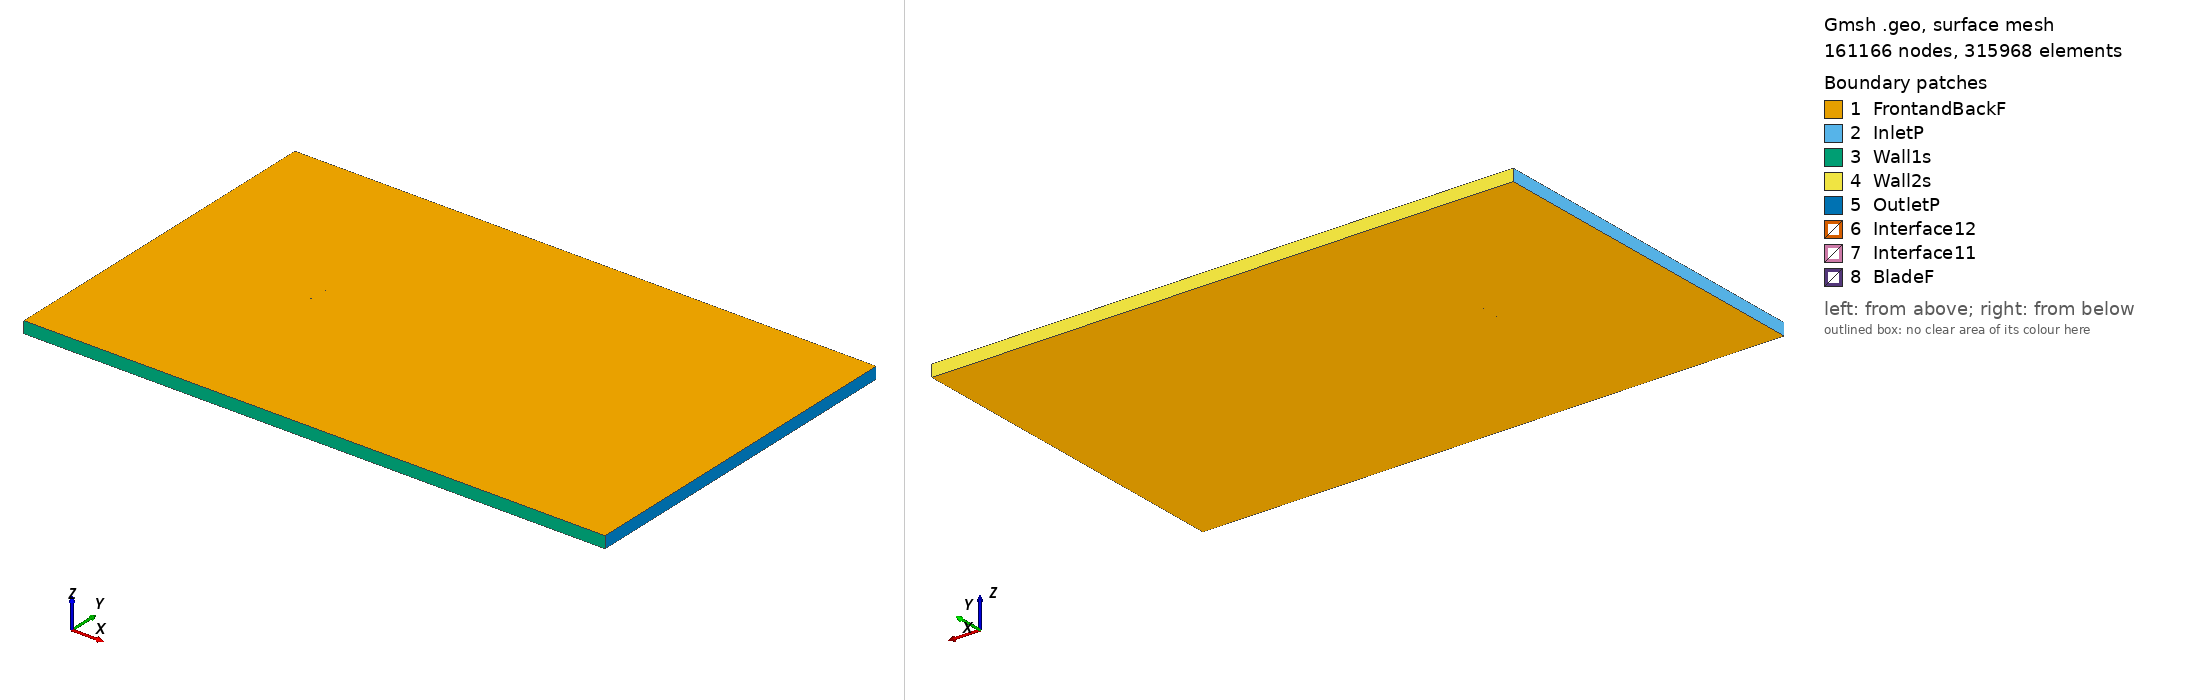

Gmsh geometry script, surface-meshed: 161166 nodes, 315968 surface elements. Boundary patches (legend numbers): 1 FrontandBackF, 2 InletP, 3 Wall1s, 4 Wall2s, 5 OutletP, 6 Interface12, 7 Interface11, 8 BladeF. Left view from above one corner, right view from below the opposite corner. Legend entries are the model's physical surfaces. The drawing asked Gmsh for element sizes between 1% and 20% of the model's largest extent; the script's own settings can give other sizes.

=== a18_tsr_2.1799_aoa_3.5206.geo (drawn) ===
SetFactory("OpenCASCADE");

Point(1) = {0.074796, 0.732613, 0, 1.0};
Point(2) = {0.070802, 0.733800, 0, 1.0};
Point(3) = {0.063233, 0.735868, 0, 1.0};
Point(4) = {0.048067, 0.739520, 0, 1.0};
Point(5) = {0.032869, 0.742659, 0, 1.0};
Point(6) = {0.017643, 0.745351, 0, 1.0};
Point(7) = {0.010016, 0.746459, 0, 1.0};
Point(8) = {0.002384, 0.747488, 0, 1.0};
Point(9) = {-0.005253, 0.748447, 0, 1.0};
Point(10) = {-0.012912, 0.749046, 0, 1.0};
Point(11) = {-0.020570, 0.749656, 0, 1.0};
Point(12) = {-0.028244, 0.750000, 0, 1.0};
Point(13) = {-0.035941, 0.749984, 0, 1.0};
Point(14) = {-0.043651, 0.749744, 0, 1.0};
Point(15) = {-0.051372, 0.749334, 0, 1.0};
Point(16) = {-0.059113, 0.748592, 0, 1.0};
Point(17) = {-0.063001, 0.747947, 0, 1.0};
Point(18) = {-0.066903, 0.747053, 0, 1.0};
Point(19) = {-0.070829, 0.745792, 0, 1.0};
Point(20) = {-0.072812, 0.744825, 0, 1.0};
Point(21) = {-0.074858, 0.742836, 0, 1.0};
Point(22) = {-0.073044, 0.741056, 0, 1.0};
Point(23) = {-0.071167, 0.740288, 0, 1.0};
Point(24) = {-0.067361, 0.739620, 0, 1.0};
Point(25) = {-0.063535, 0.739269, 0, 1.0};
Point(26) = {-0.059701, 0.739042, 0, 1.0};
Point(27) = {-0.052016, 0.738868, 0, 1.0};
Point(28) = {-0.044323, 0.738818, 0, 1.0};
Point(29) = {-0.036626, 0.738854, 0, 1.0};
Point(30) = {-0.028937, 0.738738, 0, 1.0};
Point(31) = {-0.021241, 0.738749, 0, 1.0};
Point(32) = {-0.013546, 0.738744, 0, 1.0};
Point(33) = {-0.005867, 0.738461, 0, 1.0};
Point(34) = {0.001809, 0.738148, 0, 1.0};
Point(35) = {0.009485, 0.737824, 0, 1.0};
Point(36) = {0.017153, 0.737380, 0, 1.0};
Point(37) = {0.032479, 0.736323, 0, 1.0};
Point(38) = {0.047768, 0.734656, 0, 1.0};
Point(39) = {0.063040, 0.732733, 0, 1.0};
Point(40) = {0.070671, 0.731680, 0, 1.0};
Point(41) = {0.074703, 0.731099, 0, 1.0};
Point(42) = {-0.074796, -0.732613, 0, 1.0};
Point(43) = {-0.070802, -0.733800, 0, 1.0};
Point(44) = {-0.063233, -0.735868, 0, 1.0};
Point(45) = {-0.048067, -0.739520, 0, 1.0};
Point(46) = {-0.032869, -0.742659, 0, 1.0};
Point(47) = {-0.017643, -0.745351, 0, 1.0};
Point(48) = {-0.010016, -0.746459, 0, 1.0};
Point(49) = {-0.002384, -0.747488, 0, 1.0};
Point(50) = {0.005253, -0.748447, 0, 1.0};
Point(51) = {0.012912, -0.749046, 0, 1.0};
Point(52) = {0.020570, -0.749656, 0, 1.0};
Point(53) = {0.028244, -0.750000, 0, 1.0};
Point(54) = {0.035941, -0.749984, 0, 1.0};
Point(55) = {0.043651, -0.749744, 0, 1.0};
Point(56) = {0.051372, -0.749334, 0, 1.0};
Point(57) = {0.059113, -0.748592, 0, 1.0};
Point(58) = {0.063001, -0.747947, 0, 1.0};
Point(59) = {0.066903, -0.747053, 0, 1.0};
Point(60) = {0.070829, -0.745792, 0, 1.0};
Point(61) = {0.072812, -0.744825, 0, 1.0};
Point(62) = {0.074858, -0.742836, 0, 1.0};
Point(63) = {0.073044, -0.741056, 0, 1.0};
Point(64) = {0.071167, -0.740288, 0, 1.0};
Point(65) = {0.067361, -0.739620, 0, 1.0};
Point(66) = {0.063535, -0.739269, 0, 1.0};
Point(67) = {0.059701, -0.739042, 0, 1.0};
Point(68) = {0.052016, -0.738868, 0, 1.0};
Point(69) = {0.044323, -0.738818, 0, 1.0};
Point(70) = {0.036626, -0.738854, 0, 1.0};
Point(71) = {0.028937, -0.738738, 0, 1.0};
Point(72) = {0.021241, -0.738749, 0, 1.0};
Point(73) = {0.013546, -0.738744, 0, 1.0};
Point(74) = {0.005867, -0.738461, 0, 1.0};
Point(75) = {-0.001809, -0.738148, 0, 1.0};
Point(76) = {-0.009485, -0.737824, 0, 1.0};
Point(77) = {-0.017153, -0.737380, 0, 1.0};
Point(78) = {-0.032479, -0.736323, 0, 1.0};
Point(79) = {-0.047768, -0.734656, 0, 1.0};
Point(80) = {-0.063040, -0.732733, 0, 1.0};
Point(81) = {-0.070671, -0.731680, 0, 1.0};
Point(82) = {-0.074703, -0.731099, 0, 1.0};

// Lines: first blade (splines 1-4)
Spline(1) = {1:13};
Spline(2) = {13:30};
Spline(3) = {30:41};
Spline(4) = {41,1};

// Lines: second blade (splines 5-8)
Spline(5) = {42:54};
Spline(6) = {54:71};
Spline(7) = {71:82};
Spline(8) = {82,42};

// Outer domain (points 20001-4 and lines)
Point(83) = {-13.50000000, -15.00000000, 0, 1.0};
Point(84) = {-13.50000000, 15.00000000, 0, 1.0};
Point(85) = {36.00000000, 15.00000000, 0, 1.0};
Point(86) = {36.00000000, -15.00000000, 0, 1.0};
Line(11) = {83, 84};
Line(12) = {84, 85};
Line(13) = {85, 86};
Line(14) = {83, 86};

// Interface (between moving and stationary domain) (circles)
Circle(9) = {0, 0, 0, 0.80000000, 0, 2*Pi};
Circle(10) = {0, 0, 0, 0.80000000, 0, 2*Pi};

// Loops collect Lines/Splines/etc (blade1, blade2, domain, first circle)
Line Loop(1) = {1:4};
Line Loop(2) = {5:8};
Line Loop(3) = {11,12,13,-14};
Line Loop(4) = {9};

// BooleanDifference cuts out the circle/interface from the domain
Plane Surface(1) = {3};
Plane Surface(2) = {4};
BooleanDifference{ Surface{1}; Delete;}{ Surface{2}; Delete;}

// This one cuts out the blades from the inner circle/interface
Line Loop(6) = {10};
Plane Surface(5) = {6};
Plane Surface(6) = {1};
Plane Surface(7) = {2};
BooleanDifference{ Surface{5}; Delete;}{ Surface{6,7}; Delete;}

// extrude to 3rd dimension
Extrude {0, 0, 1} {Surface{1}; Surface{5}; Layers{1}; Recombine;}

// Physical Surfaces are the named boundaries (patches)
Physical Surface("Interface11") = {12};
Physical Surface("Interface12") = {10};

// sides of domain
Physical Surface("InletP") = {6};
Physical Surface("OutletP") = {9};

// top and bottom of domain
Physical Surface("Wall1s") = {7};
Physical Surface("Wall2s") = {8};

// Check FrontandBackF by ensuring there is nothing in the 3rd dimension
Physical Surface("FrontandBackF") = {1,11,5,21};
Physical Surface("BladeF") = {13:20};
Physical Volume("Turbine") = {2};
Physical Volume("Farfield") = {1};

// settings for airfoil boundary layer
Field[1] = BoundaryLayer;
Field[1].EdgesList = {1:8};
Field[1].hwall_n = 1e-3;
Field[1].thickness = 1.5e-2;
Field[1].ratio = 1.05;
Field[1].Quads = 1;
BoundaryLayer Field = 1;

// control points for mesh (blade and interface)
// floor((arc length / 1.5mm)/ 6) -> Transfinite Line
Transfinite Line {1,2,3,5,6,7} = 33 Using Progression 1;
Transfinite Line {4,8} = 2 Using Progression 1;
Transfinite Line {9, 15} = 800 Using Progression 1;

// For more information on gmsh syntax, visit http://gmsh.info/doc/texinfo/gmsh.html
